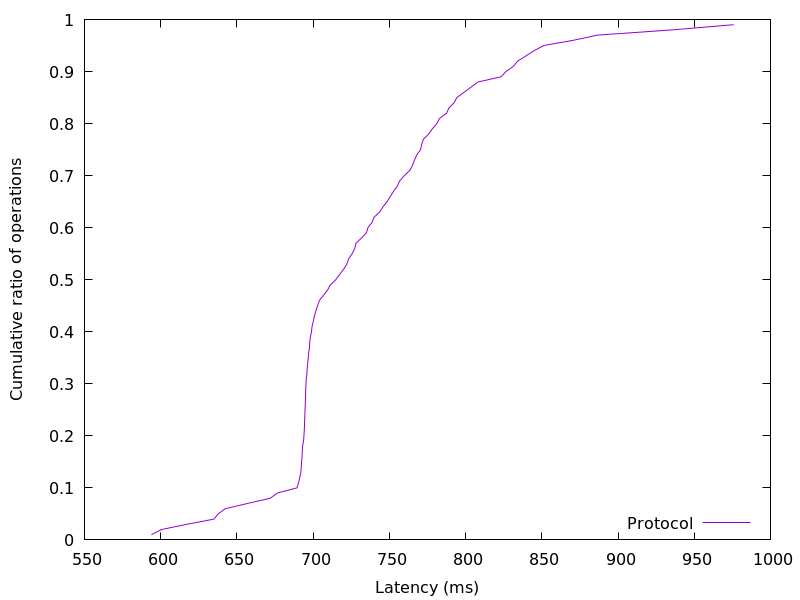

Source data for this figure (header and first rows):
593.88416, 0.01
600.6, 0.02
617.1, 0.03
634.9, 0.04
637.7, 0.05
642.3, 0.06
657, 0.07
671.8, 0.08
676.5, 0.09
689.4, 0.1
690.5, 0.11
691.2, 0.12
692, 0.13
692.2, 0.14
692.4, 0.15
692.8, 0.16
692.9, 0.17
693.1, 0.18
693.7, 0.19
694, 0.2
694.2, 0.21
694.4, 0.22
694.4, 0.23
694.6, 0.24
694.7, 0.25
694.8, 0.26
694.9, 0.27
695.1, 0.28
695.1, 0.29
695.3, 0.3
695.5, 0.31
696, 0.32
696.1, 0.33
696.5, 0.34
696.8, 0.35
697.1, 0.36
697.6, 0.37
697.8, 0.38
698.2, 0.39
698.9, 0.4
699.3, 0.41
700.1, 0.42
700.8, 0.43
701.8, 0.44
703, 0.45
704.1, 0.46
706.8, 0.47
709.4, 0.48
711.3, 0.49
714.9, 0.5
717.4, 0.51
720, 0.52
722.1, 0.53
723.3, 0.54
725.6, 0.55
727.3, 0.56
728.1, 0.57
731.7, 0.58
734.9, 0.59
736, 0.6
738.6, 0.61
... 38 more rows
